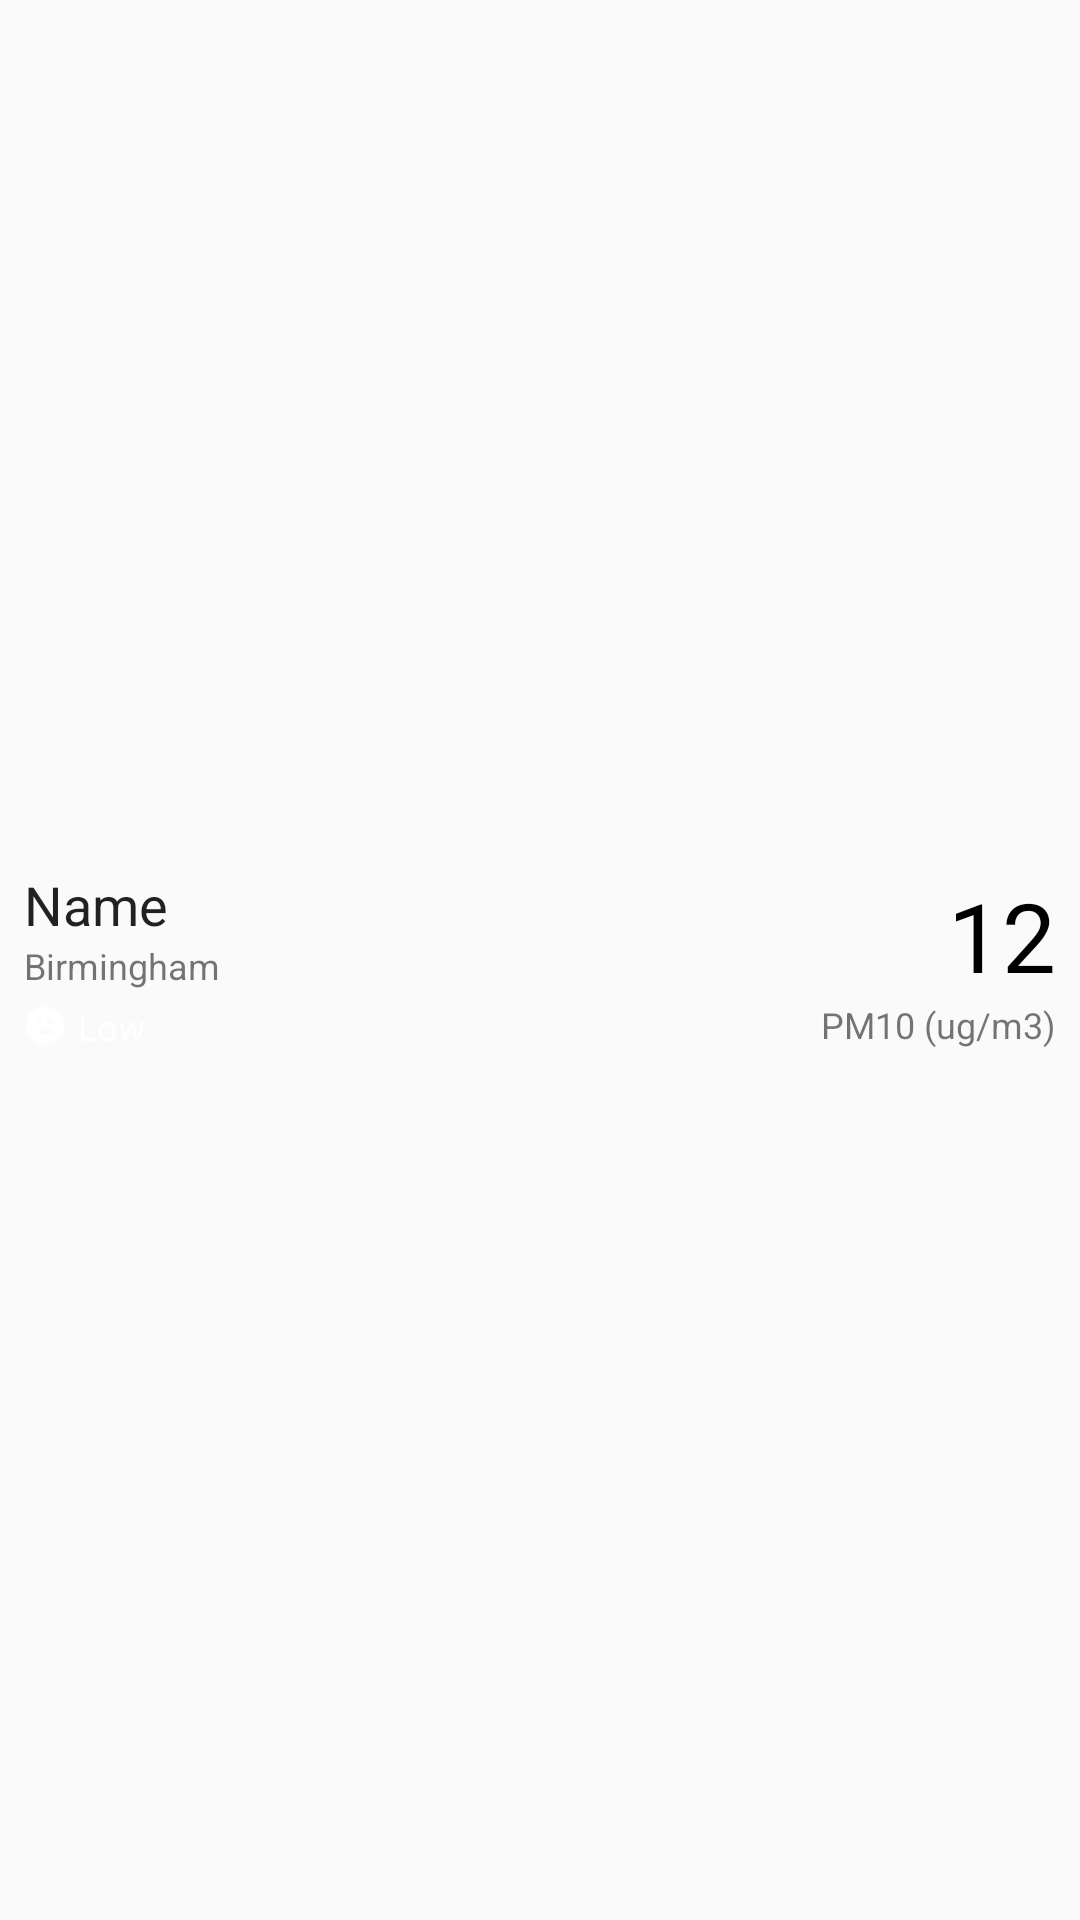

Here is an Android app screen rendered from its layout file. Give the layout XML and the strings, colors and styles it references.
<!-- AndroidManifest.xml: application theme Theme.AppCompat.NoActionBar -->
<!-- res/layout/activity_profile_card.xml -->
<?xml version="1.0" encoding="utf-8"?>
<LinearLayout xmlns:android="http://schemas.android.com/apk/res/android"
    xmlns:app="http://schemas.android.com/apk/res-auto"
    xmlns:tools="http://schemas.android.com/tools"
    android:id="@+id/pa_card"
    android:layout_width="match_parent"
    android:layout_height="wrap_content"
    android:layout_gravity="center_horizontal"
    android:background="@drawable/rounded_bg_good"
    android:gravity="center_vertical"
    android:orientation="horizontal"
    android:padding="8dp"
    android:layout_marginBottom="8dp">

    <LinearLayout
        android:layout_width="0dp"
        android:layout_height="wrap_content"
        android:layout_weight="1"
        android:orientation="vertical">


        <EditText
            android:id="@+id/pa_card_label"
            android:layout_width="match_parent"
            android:layout_height="wrap_content"
            android:background="@android:color/transparent"
            android:ems="10"
            android:inputType="text"
            android:text="Name" />

        <TextView
            android:id="@+id/pa_card_suburb"
            android:layout_width="match_parent"
            android:layout_height="wrap_content"
            android:text="Birmingham"
            android:textSize="12sp" />

        <LinearLayout
            android:layout_width="wrap_content"
            android:layout_height="wrap_content"
            android:layout_marginTop="4dp"
            android:gravity="start"
            android:orientation="horizontal"
            tools:ignore="RtlHardcoded">

            <ImageView
                android:id="@+id/pa_card_image"
                android:layout_width="14dp"
                android:layout_height="wrap_content"
                android:layout_weight="1"
                app:srcCompat="@drawable/quality_not_good" />

            <TextView
                android:id="@+id/pa_card_quality"
                android:layout_width="wrap_content"
                android:layout_height="wrap_content"
                android:layout_marginLeft="4dp"
                android:text="Low"
                android:textColor="#FFFFFF"
                android:textSize="12sp" />

        </LinearLayout>

    </LinearLayout>

    <LinearLayout
        android:layout_width="wrap_content"
        android:layout_height="wrap_content"
        android:orientation="vertical">

        <TextView
            android:id="@+id/pa_card_number"
            android:layout_width="match_parent"
            android:layout_height="wrap_content"
            android:text="12"
            android:textAlignment="textEnd"
            android:textColor="@color/black"
            android:textSize="32sp" />

        <TextView
            android:id="@+id/textView16"
            android:layout_width="match_parent"
            android:layout_height="wrap_content"
            android:text="PM10 (ug/m3)"
            android:textAlignment="textEnd"
            android:textSize="12sp" />
    </LinearLayout>


</LinearLayout>
<!-- resources referenced by this layout -->
<resources>
  <color name="black">#000000</color>
  <!-- drawable quality_not_good: png bitmap (drawable, 331 bytes) -->
  <style name="Theme.AppCompat.NoActionBar" parent="Theme.AppCompat.Light.NoActionBar">
          <item name="windowActionBar">false</item>
          <item name="windowNoTitle">true</item>
      </style>
</resources>
